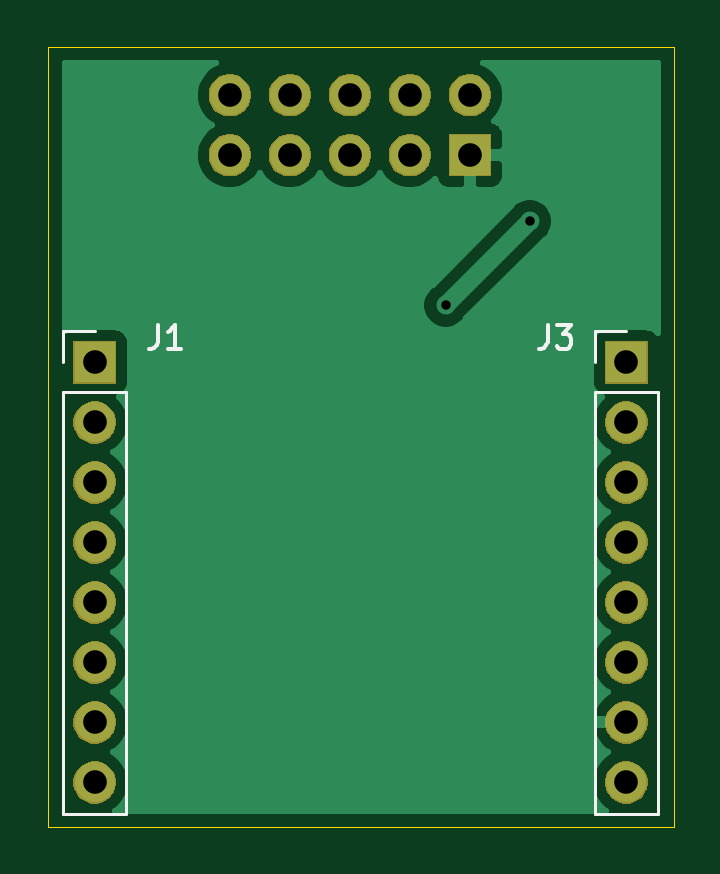
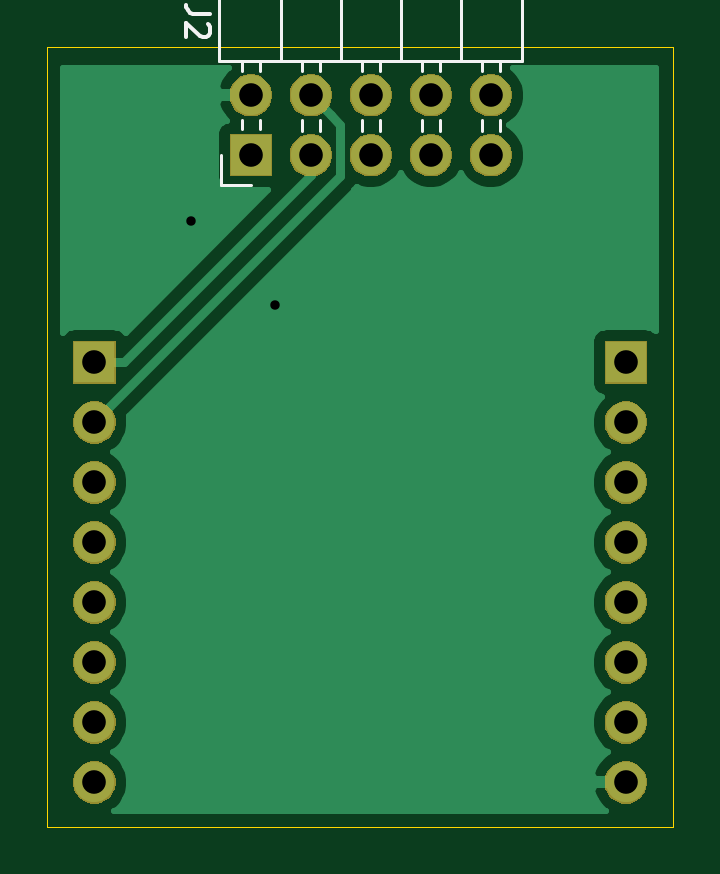
Circuit board: 11 layer files. Board 26.5 x 33.0 mm.
- bottom_copper: AdapterBoard-B_Cu.gbr (16442 bytes)
- bottom_mask: AdapterBoard-B_Mask.gbr (22569 bytes)
- paste: AdapterBoard-B_Paste.gbr (500 bytes)
- bottom_silk: AdapterBoard-B_SilkS.gbr (3524 bytes)
- outline: AdapterBoard-Edge_Cuts.gbr (791 bytes)
- top_copper: AdapterBoard-F_Cu.gbr (20027 bytes)
- top_mask: AdapterBoard-F_Mask.gbr (22569 bytes)
- paste: AdapterBoard-F_Paste.gbr (500 bytes)
- top_silk: AdapterBoard-F_SilkS.gbr (1974 bytes)
- drill: AdapterBoard-NPTH.drl (289 bytes)
- drill: AdapterBoard-PTH.drl (701 bytes)

=== bottom_copper: AdapterBoard-B_Cu.gbr (16442 bytes, source omitted) ===
=== bottom_mask: AdapterBoard-B_Mask.gbr (22569 bytes, source omitted) ===
=== paste: AdapterBoard-B_Paste.gbr ===
G04 #@! TF.GenerationSoftware,KiCad,Pcbnew,5.1.5-1.fc31*
G04 #@! TF.CreationDate,2020-04-10T18:01:58-07:00*
G04 #@! TF.ProjectId,AdapterBoard,41646170-7465-4724-926f-6172642e6b69,rev?*
G04 #@! TF.SameCoordinates,Original*
G04 #@! TF.FileFunction,Paste,Bot*
G04 #@! TF.FilePolarity,Positive*
%FSLAX46Y46*%
G04 Gerber Fmt 4.6, Leading zero omitted, Abs format (unit mm)*
G04 Created by KiCad (PCBNEW 5.1.5-1.fc31) date 2020-04-10 18:01:58*
%MOMM*%
%LPD*%
G04 APERTURE LIST*
G04 APERTURE END LIST*
M02*

=== bottom_silk: AdapterBoard-B_SilkS.gbr ===
G04 #@! TF.GenerationSoftware,KiCad,Pcbnew,5.1.5-1.fc31*
G04 #@! TF.CreationDate,2020-04-10T18:01:58-07:00*
G04 #@! TF.ProjectId,AdapterBoard,41646170-7465-4724-926f-6172642e6b69,rev?*
G04 #@! TF.SameCoordinates,Original*
G04 #@! TF.FileFunction,Legend,Bot*
G04 #@! TF.FilePolarity,Positive*
%FSLAX46Y46*%
G04 Gerber Fmt 4.6, Leading zero omitted, Abs format (unit mm)*
G04 Created by KiCad (PCBNEW 5.1.5-1.fc31) date 2020-04-10 18:01:58*
%MOMM*%
%LPD*%
G04 APERTURE LIST*
%ADD10C,0.120000*%
%ADD11C,0.150000*%
G04 APERTURE END LIST*
D10*
X152146000Y-53340000D02*
X152146000Y-52070000D01*
X150876000Y-53340000D02*
X152146000Y-53340000D01*
X140336000Y-51027071D02*
X140336000Y-50572929D01*
X141096000Y-51027071D02*
X141096000Y-50572929D01*
X140336000Y-48487071D02*
X140336000Y-48090000D01*
X141096000Y-48487071D02*
X141096000Y-48090000D01*
X140336000Y-39430000D02*
X140336000Y-45430000D01*
X141096000Y-39430000D02*
X140336000Y-39430000D01*
X141096000Y-45430000D02*
X141096000Y-39430000D01*
X141986000Y-48090000D02*
X141986000Y-45430000D01*
X142876000Y-51027071D02*
X142876000Y-50572929D01*
X143636000Y-51027071D02*
X143636000Y-50572929D01*
X142876000Y-48487071D02*
X142876000Y-48090000D01*
X143636000Y-48487071D02*
X143636000Y-48090000D01*
X142876000Y-39430000D02*
X142876000Y-45430000D01*
X143636000Y-39430000D02*
X142876000Y-39430000D01*
X143636000Y-45430000D02*
X143636000Y-39430000D01*
X144526000Y-48090000D02*
X144526000Y-45430000D01*
X145416000Y-51027071D02*
X145416000Y-50572929D01*
X146176000Y-51027071D02*
X146176000Y-50572929D01*
X145416000Y-48487071D02*
X145416000Y-48090000D01*
X146176000Y-48487071D02*
X146176000Y-48090000D01*
X145416000Y-39430000D02*
X145416000Y-45430000D01*
X146176000Y-39430000D02*
X145416000Y-39430000D01*
X146176000Y-45430000D02*
X146176000Y-39430000D01*
X147066000Y-48090000D02*
X147066000Y-45430000D01*
X147956000Y-51027071D02*
X147956000Y-50572929D01*
X148716000Y-51027071D02*
X148716000Y-50572929D01*
X147956000Y-48487071D02*
X147956000Y-48090000D01*
X148716000Y-48487071D02*
X148716000Y-48090000D01*
X147956000Y-39430000D02*
X147956000Y-45430000D01*
X148716000Y-39430000D02*
X147956000Y-39430000D01*
X148716000Y-45430000D02*
X148716000Y-39430000D01*
X149606000Y-48090000D02*
X149606000Y-45430000D01*
X150496000Y-50960000D02*
X150496000Y-50572929D01*
X151256000Y-50960000D02*
X151256000Y-50572929D01*
X150496000Y-48487071D02*
X150496000Y-48090000D01*
X151256000Y-48487071D02*
X151256000Y-48090000D01*
X150596000Y-45430000D02*
X150596000Y-39430000D01*
X150716000Y-45430000D02*
X150716000Y-39430000D01*
X150836000Y-45430000D02*
X150836000Y-39430000D01*
X150956000Y-45430000D02*
X150956000Y-39430000D01*
X151076000Y-45430000D02*
X151076000Y-39430000D01*
X151196000Y-45430000D02*
X151196000Y-39430000D01*
X150496000Y-39430000D02*
X150496000Y-45430000D01*
X151256000Y-39430000D02*
X150496000Y-39430000D01*
X151256000Y-45430000D02*
X151256000Y-39430000D01*
X152206000Y-45430000D02*
X152206000Y-48090000D01*
X139386000Y-45430000D02*
X152206000Y-45430000D01*
X139386000Y-48090000D02*
X139386000Y-45430000D01*
X152206000Y-48090000D02*
X139386000Y-48090000D01*
D11*
X152598380Y-46081666D02*
X153312666Y-46081666D01*
X153455523Y-46034047D01*
X153550761Y-45938809D01*
X153598380Y-45795952D01*
X153598380Y-45700714D01*
X152693619Y-46510238D02*
X152646000Y-46557857D01*
X152598380Y-46653095D01*
X152598380Y-46891190D01*
X152646000Y-46986428D01*
X152693619Y-47034047D01*
X152788857Y-47081666D01*
X152884095Y-47081666D01*
X153026952Y-47034047D01*
X153598380Y-46462619D01*
X153598380Y-47081666D01*
M02*

=== outline: AdapterBoard-Edge_Cuts.gbr ===
G04 #@! TF.GenerationSoftware,KiCad,Pcbnew,5.1.5-1.fc31*
G04 #@! TF.CreationDate,2020-04-10T18:01:58-07:00*
G04 #@! TF.ProjectId,AdapterBoard,41646170-7465-4724-926f-6172642e6b69,rev?*
G04 #@! TF.SameCoordinates,Original*
G04 #@! TF.FileFunction,Profile,NP*
%FSLAX46Y46*%
G04 Gerber Fmt 4.6, Leading zero omitted, Abs format (unit mm)*
G04 Created by KiCad (PCBNEW 5.1.5-1.fc31) date 2020-04-10 18:01:58*
%MOMM*%
%LPD*%
G04 APERTURE LIST*
%ADD10C,0.050000*%
G04 APERTURE END LIST*
D10*
X159500000Y-69500000D02*
X159500000Y-80500000D01*
X133000000Y-69500000D02*
X133000000Y-80500000D01*
X133000000Y-69500000D02*
X133000000Y-47500000D01*
X159500000Y-80500000D02*
X133000000Y-80500000D01*
X159500000Y-47500000D02*
X159500000Y-69500000D01*
X133000000Y-47500000D02*
X159500000Y-47500000D01*
M02*

=== top_copper: AdapterBoard-F_Cu.gbr (20027 bytes, source omitted) ===
=== top_mask: AdapterBoard-F_Mask.gbr (22569 bytes, source omitted) ===
=== paste: AdapterBoard-F_Paste.gbr ===
G04 #@! TF.GenerationSoftware,KiCad,Pcbnew,5.1.5-1.fc31*
G04 #@! TF.CreationDate,2020-04-10T18:01:58-07:00*
G04 #@! TF.ProjectId,AdapterBoard,41646170-7465-4724-926f-6172642e6b69,rev?*
G04 #@! TF.SameCoordinates,Original*
G04 #@! TF.FileFunction,Paste,Top*
G04 #@! TF.FilePolarity,Positive*
%FSLAX46Y46*%
G04 Gerber Fmt 4.6, Leading zero omitted, Abs format (unit mm)*
G04 Created by KiCad (PCBNEW 5.1.5-1.fc31) date 2020-04-10 18:01:58*
%MOMM*%
%LPD*%
G04 APERTURE LIST*
G04 APERTURE END LIST*
M02*

=== top_silk: AdapterBoard-F_SilkS.gbr ===
G04 #@! TF.GenerationSoftware,KiCad,Pcbnew,5.1.5-1.fc31*
G04 #@! TF.CreationDate,2020-04-10T18:01:58-07:00*
G04 #@! TF.ProjectId,AdapterBoard,41646170-7465-4724-926f-6172642e6b69,rev?*
G04 #@! TF.SameCoordinates,Original*
G04 #@! TF.FileFunction,Legend,Top*
G04 #@! TF.FilePolarity,Positive*
%FSLAX46Y46*%
G04 Gerber Fmt 4.6, Leading zero omitted, Abs format (unit mm)*
G04 Created by KiCad (PCBNEW 5.1.5-1.fc31) date 2020-04-10 18:01:58*
%MOMM*%
%LPD*%
G04 APERTURE LIST*
%ADD10C,0.120000*%
%ADD11C,0.150000*%
G04 APERTURE END LIST*
D10*
X156170000Y-59510000D02*
X157500000Y-59510000D01*
X156170000Y-60840000D02*
X156170000Y-59510000D01*
X156170000Y-62110000D02*
X158830000Y-62110000D01*
X158830000Y-62110000D02*
X158830000Y-79950000D01*
X156170000Y-62110000D02*
X156170000Y-79950000D01*
X156170000Y-79950000D02*
X158830000Y-79950000D01*
X133670000Y-59510000D02*
X135000000Y-59510000D01*
X133670000Y-60840000D02*
X133670000Y-59510000D01*
X133670000Y-62110000D02*
X136330000Y-62110000D01*
X136330000Y-62110000D02*
X136330000Y-79950000D01*
X133670000Y-62110000D02*
X133670000Y-79950000D01*
X133670000Y-79950000D02*
X136330000Y-79950000D01*
D11*
X154166666Y-59262380D02*
X154166666Y-59976666D01*
X154119047Y-60119523D01*
X154023809Y-60214761D01*
X153880952Y-60262380D01*
X153785714Y-60262380D01*
X154547619Y-59262380D02*
X155166666Y-59262380D01*
X154833333Y-59643333D01*
X154976190Y-59643333D01*
X155071428Y-59690952D01*
X155119047Y-59738571D01*
X155166666Y-59833809D01*
X155166666Y-60071904D01*
X155119047Y-60167142D01*
X155071428Y-60214761D01*
X154976190Y-60262380D01*
X154690476Y-60262380D01*
X154595238Y-60214761D01*
X154547619Y-60167142D01*
X137666666Y-59262380D02*
X137666666Y-59976666D01*
X137619047Y-60119523D01*
X137523809Y-60214761D01*
X137380952Y-60262380D01*
X137285714Y-60262380D01*
X138666666Y-60262380D02*
X138095238Y-60262380D01*
X138380952Y-60262380D02*
X138380952Y-59262380D01*
X138285714Y-59405238D01*
X138190476Y-59500476D01*
X138095238Y-59548095D01*
M02*

=== drill: AdapterBoard-NPTH.drl ===
M48
; DRILL file {KiCad 5.1.5-1.fc31} date Fri 10 Apr 2020 06:01:50 PM PDT
; FORMAT={-:-/ absolute / inch / decimal}
; #@! TF.CreationDate,2020-04-10T18:01:50-07:00
; #@! TF.GenerationSoftware,Kicad,Pcbnew,5.1.5-1.fc31
; #@! TF.FileFunction,NonPlated,1,2,NPTH
FMAT,2
INCH
%
G90
G05
T0
M30

=== drill: AdapterBoard-PTH.drl ===
M48
; DRILL file {KiCad 5.1.5-1.fc31} date Fri 10 Apr 2020 06:01:50 PM PDT
; FORMAT={-:-/ absolute / inch / decimal}
; #@! TF.CreationDate,2020-04-10T18:01:50-07:00
; #@! TF.GenerationSoftware,Kicad,Pcbnew,5.1.5-1.fc31
; #@! TF.FileFunction,Plated,1,2,PTH
FMAT,2
INCH
T1C0.0157
T2C0.0394
%
G90
G05
T1
X5.9Y-2.3
X6.04Y-2.16
T2
X6.2008Y-2.3953
X6.2008Y-2.4953
X6.2008Y-2.5953
X6.2008Y-2.6953
X6.2008Y-2.7953
X6.2008Y-2.8953
X6.2008Y-2.9953
X6.2008Y-3.0953
X5.315Y-2.3953
X5.315Y-2.4953
X5.315Y-2.5953
X5.315Y-2.6953
X5.315Y-2.7953
X5.315Y-2.8953
X5.315Y-2.9953
X5.315Y-3.0953
X5.54Y-1.95
X5.54Y-2.05
X5.64Y-1.95
X5.64Y-2.05
X5.74Y-1.95
X5.74Y-2.05
X5.84Y-1.95
X5.84Y-2.05
X5.94Y-1.95
X5.94Y-2.05
T0
M30

